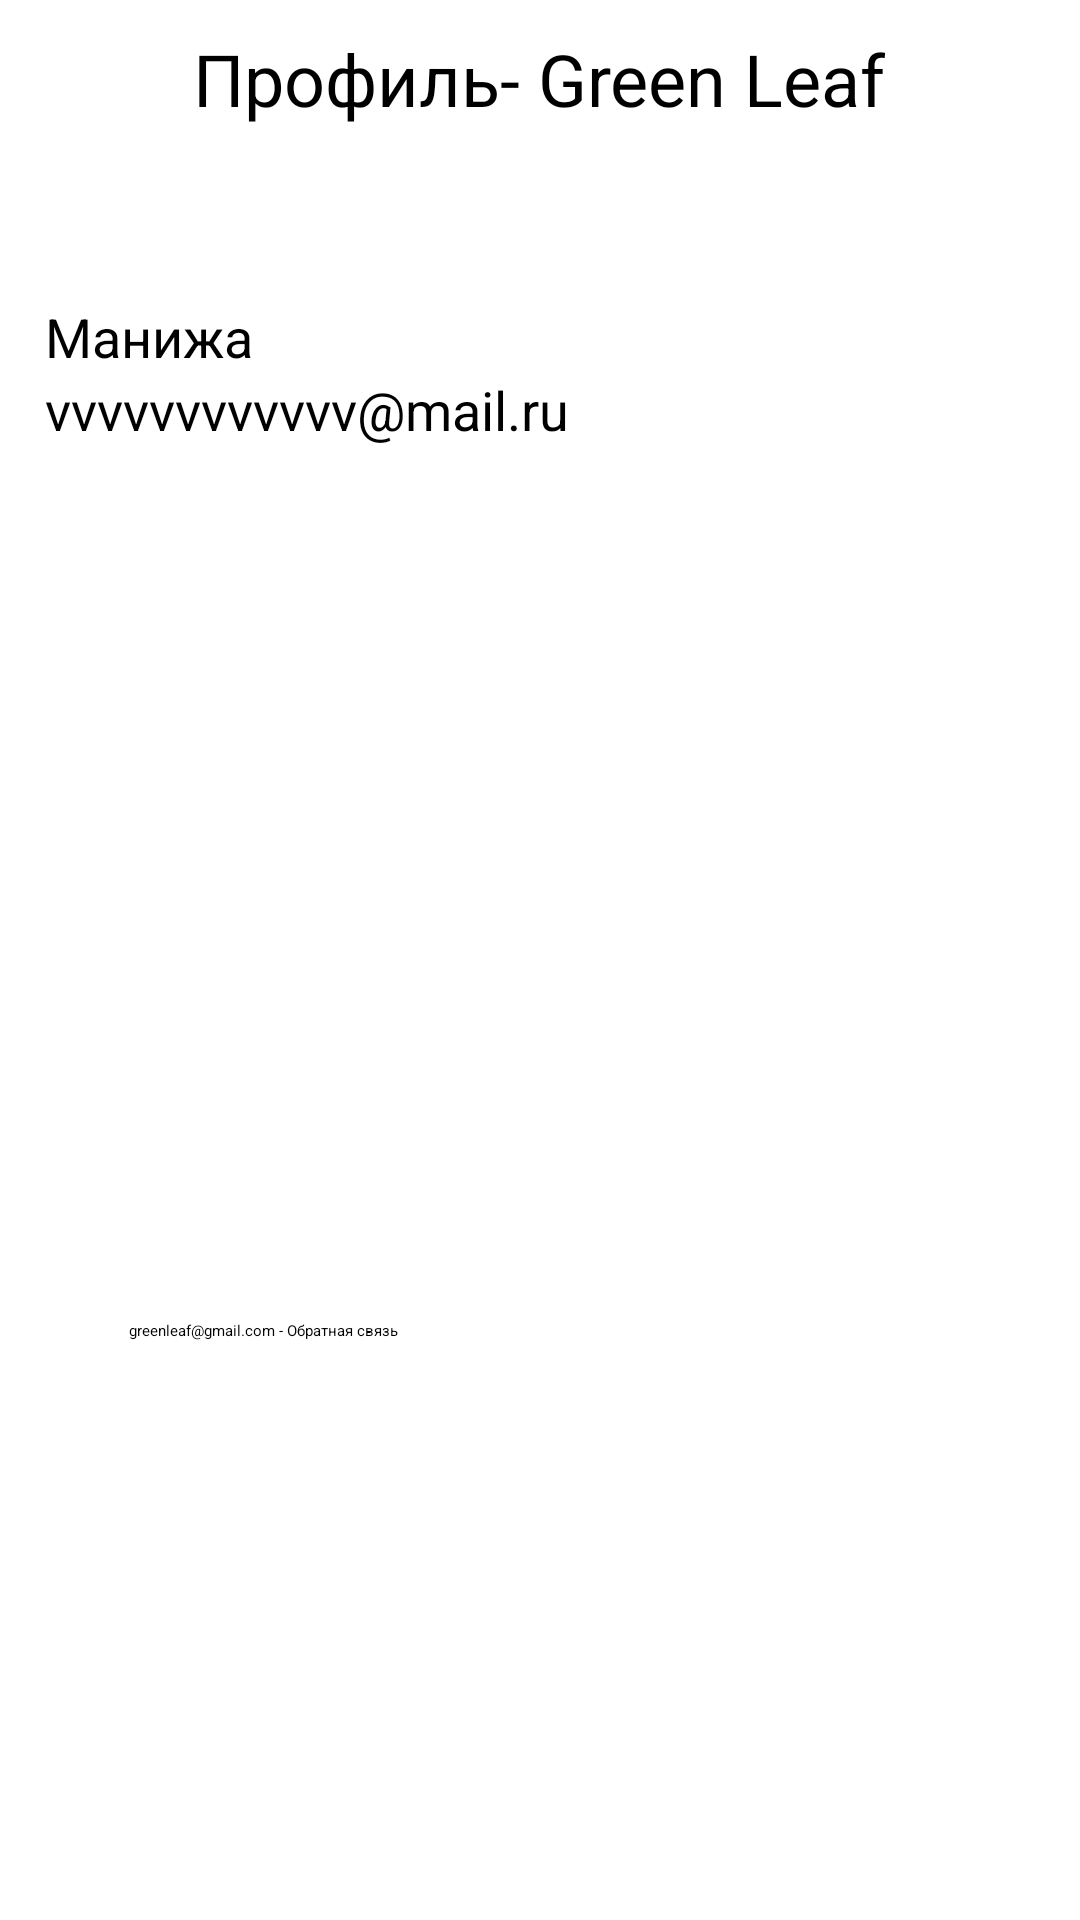

Android layout source for this screen:
<!-- AndroidManifest.xml: application theme Theme.GreenLeaf -->
<!-- res/layout/fragment_profile.xml -->
<?xml version="1.0" encoding="utf-8"?>
<FrameLayout xmlns:android="http://schemas.android.com/apk/res/android"
    xmlns:app="http://schemas.android.com/apk/res-auto"
    xmlns:tools="http://schemas.android.com/tools"
    android:layout_width="match_parent"
    android:layout_height="match_parent"
    android:background="#ffffff">

    


    <TextView
        android:layout_width="wrap_content"
        android:layout_height="wrap_content"
        android:layout_gravity="top|center"
        android:layout_marginTop="10dp"

        android:text="Профиль- Green Leaf"
        android:textColor="@color/black"
        android:textSize="24sp" />

    <LinearLayout
        android:id="@+id/linearLayout"
        android:layout_width="match_parent"
        android:layout_height="wrap_content"
        android:layout_gravity="center|top"
        android:layout_marginStart="15dp"
        android:layout_marginTop="100dp"
        android:layout_marginEnd="15dp">

        <LinearLayout
            android:id="@+id/llUserData"
            android:layout_width="wrap_content"
            android:layout_height="wrap_content"
            android:layout_gravity="left"
            android:layout_weight="0.9"
            android:orientation="vertical">

            <TextView
                android:id="@+id/name"
                android:layout_width="wrap_content"
                android:layout_height="wrap_content"
                android:text="Манижа"
                android:textColor="@color/black"
                android:textSize="18dp" />

            <TextView
                android:id="@+id/phone"
                android:layout_width="wrap_content"
                android:layout_height="wrap_content"
                android:text="vvvvvvvvvvvv@mail.ru"
                android:textColor="@color/black"
                android:textSize="18dp"

                />
        </LinearLayout>

        <ImageView
            android:id="@+id/iconNext"
            android:layout_width="30dp"
            android:layout_height="30dp"
            android:layout_gravity="end|center"
            android:src="@drawable/icon_next" />

    </LinearLayout>

    <LinearLayout
        android:layout_width="274dp"
        android:layout_height="wrap_content"
        android:layout_gravity="center|bottom"
        android:layout_marginTop="44dp"
        android:layout_marginBottom="100dp"
        android:orientation="vertical">

        <androidx.appcompat.widget.AppCompatButton
            android:id="@+id/btnOrderHistory"
            android:layout_width="match_parent"
            android:layout_height="wrap_content"
            android:layout_gravity="center"
            android:layout_marginTop="14dp"
            android:background="@drawable/edit_text_back"
            android:text="История заказов"
            android:textColor="@color/white" />

        <androidx.appcompat.widget.AppCompatButton
            android:id="@+id/btnFavorite"
            android:layout_width="match_parent"
            android:layout_height="wrap_content"
            android:layout_gravity="center"
            android:layout_marginTop="14dp"
            android:background="@drawable/edit_text_back"
            android:text="Избранное"
            android:textColor="@color/white" />
        <TextView
            android:layout_width="300dp"
            android:layout_height="100dp"
            android:text= "greenleaf@gmail.com - Обратная связь"/>




        









        
    </LinearLayout>


</FrameLayout>
<!-- resources referenced by this layout -->
<resources>
  <color name="black">#FF000000</color>
  <color name="white">#FFFFFFFF</color>
</resources>
